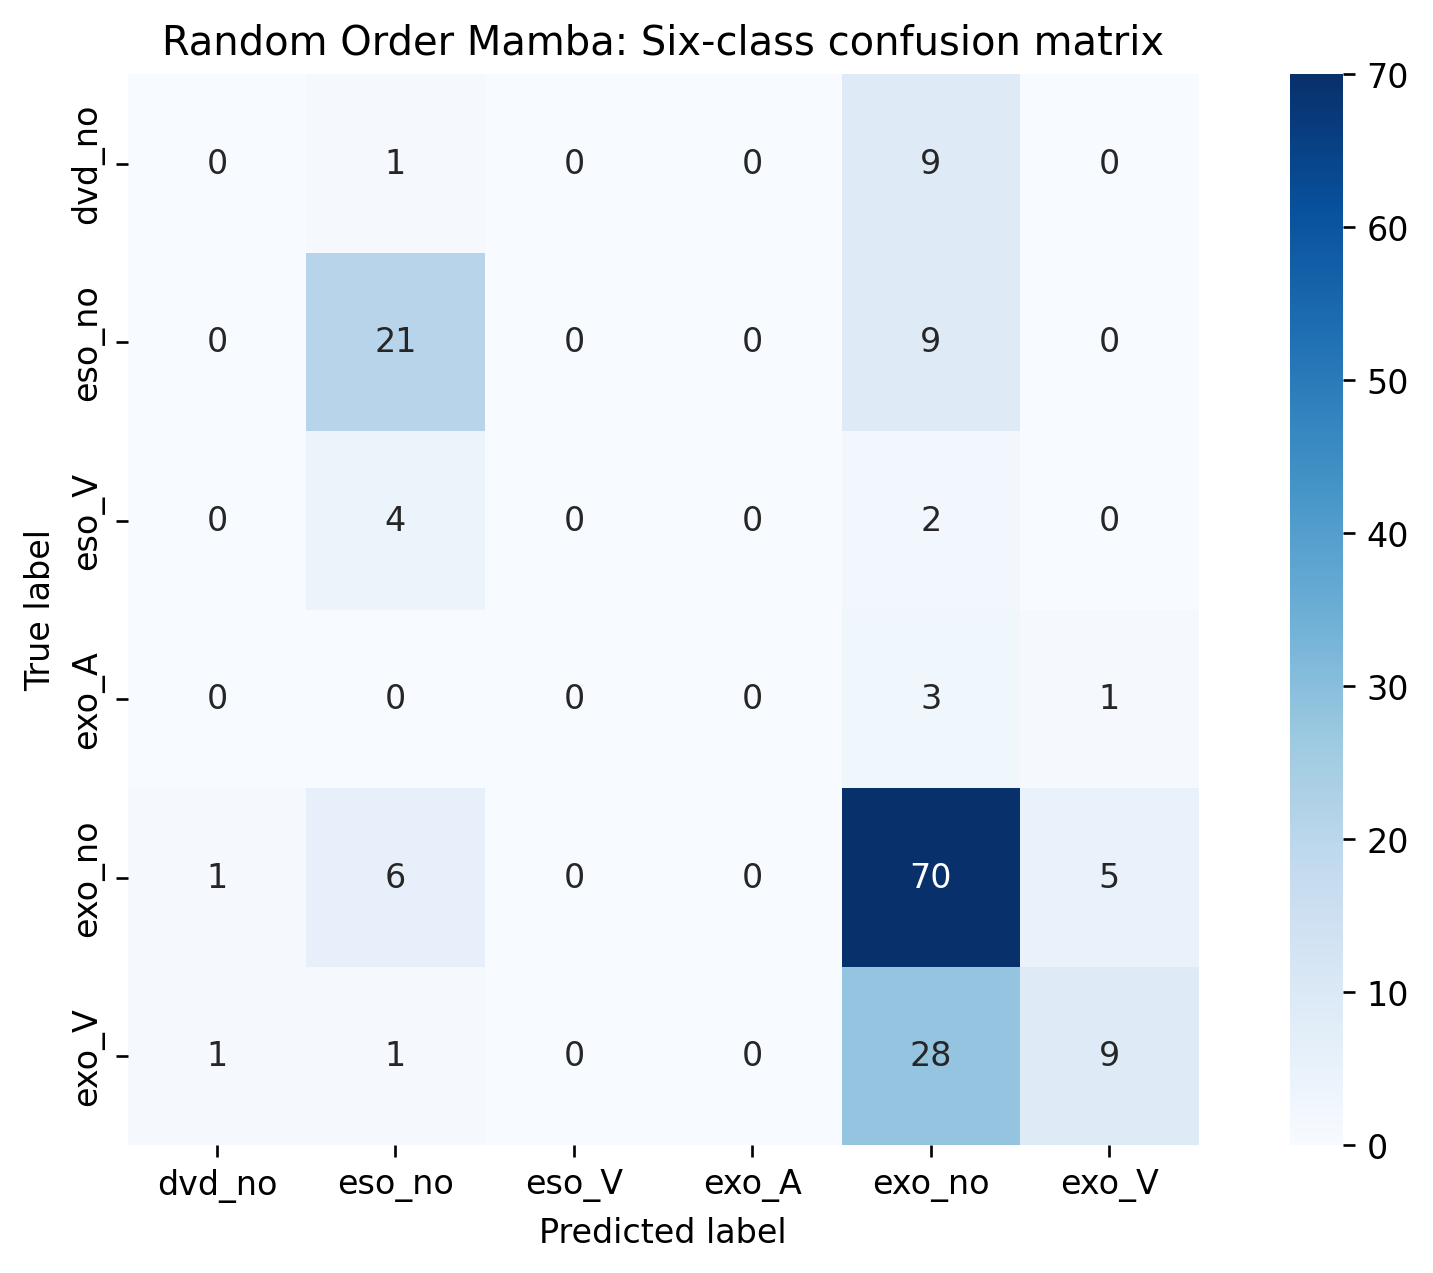

The data file committed next to this chart (first rows):
true/pred, dvd_no, eso_no, eso_V, exo_A, exo_no, exo_V
dvd_no, 0, 1, 0, 0, 9, 0
eso_no, 0, 21, 0, 0, 9, 0
eso_V, 0, 4, 0, 0, 2, 0
exo_A, 0, 0, 0, 0, 3, 1
exo_no, 1, 6, 0, 0, 70, 5
exo_V, 1, 1, 0, 0, 28, 9
